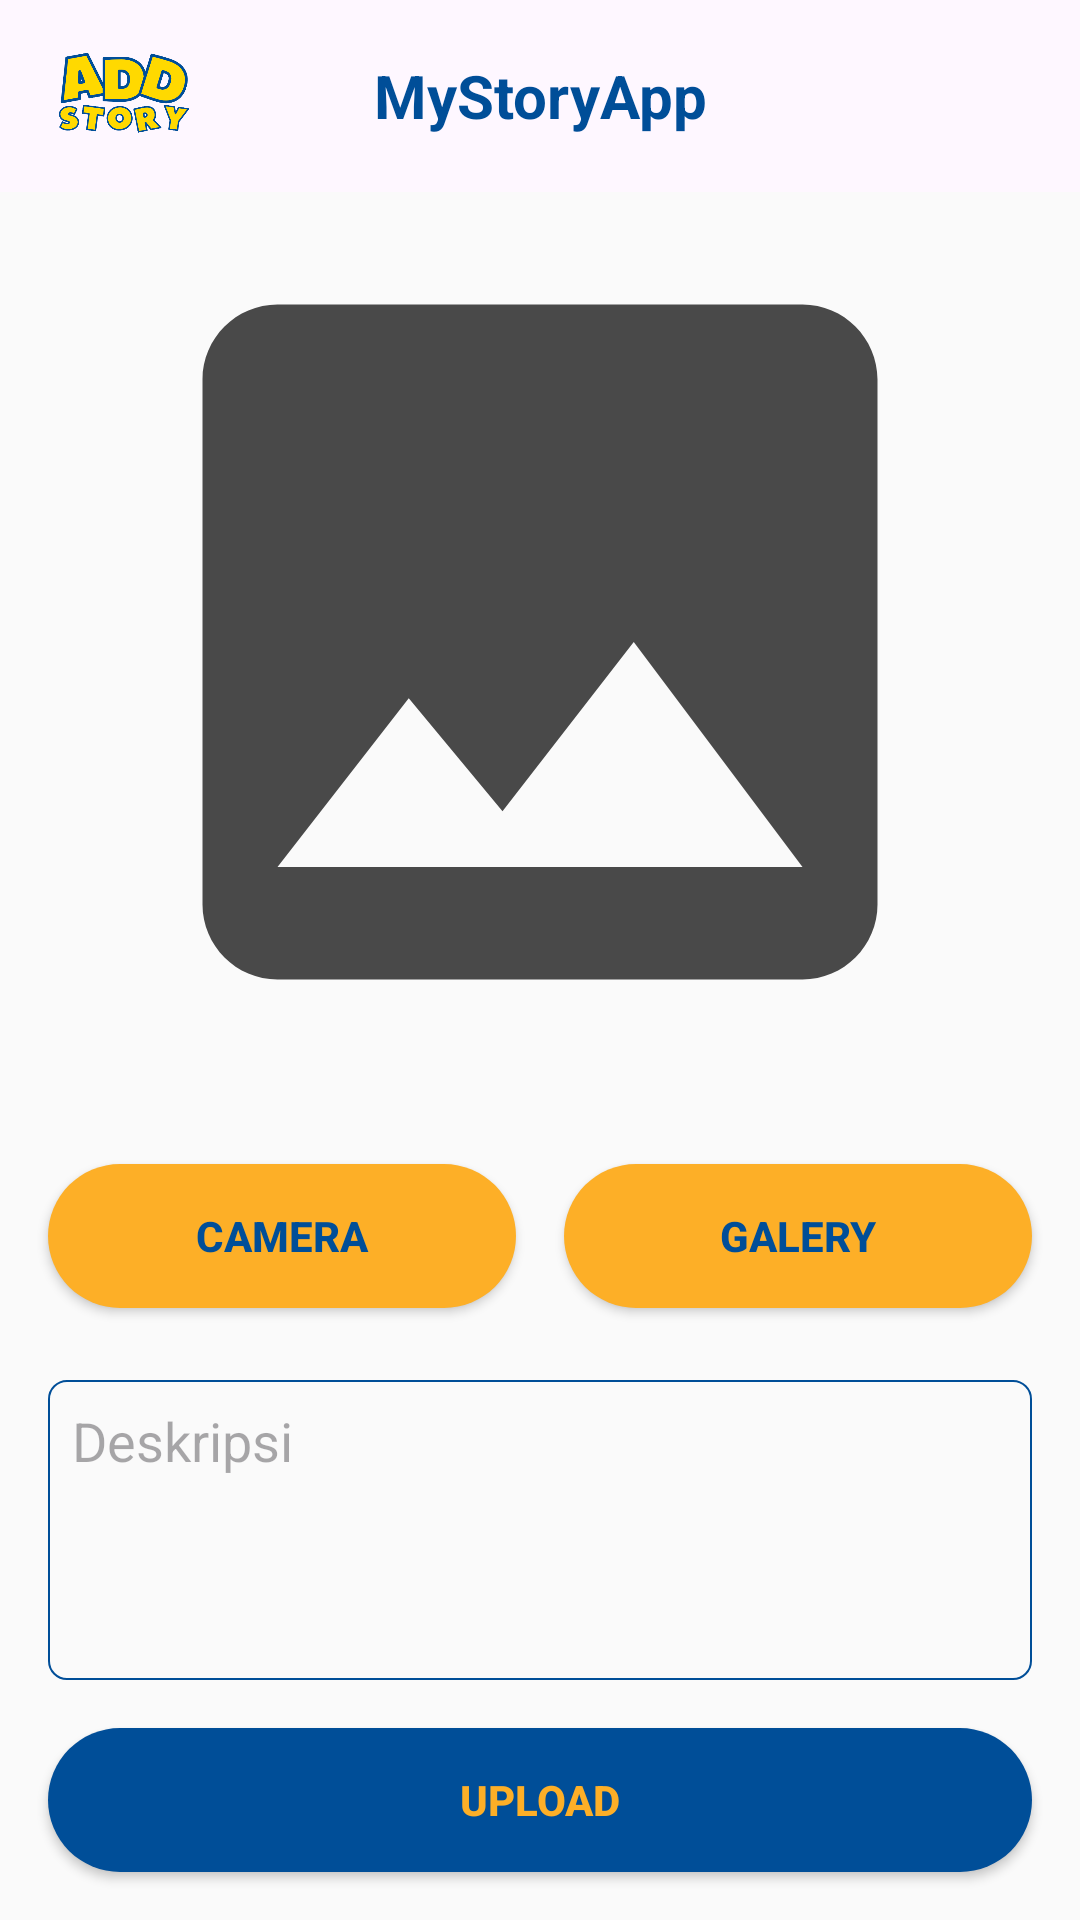

This screen was rendered from an Android layout file. Write that file and the resources it references.
<!-- AndroidManifest.xml: application theme Theme.MyStoryApp -->
<!-- res/layout/activity_add_story.xml -->
<?xml version="1.0" encoding="utf-8"?>
<androidx.constraintlayout.widget.ConstraintLayout xmlns:android="http://schemas.android.com/apk/res/android"
    xmlns:app="http://schemas.android.com/apk/res-auto"
    xmlns:tools="http://schemas.android.com/tools"
    android:id="@+id/main"
    android:layout_width="match_parent"
    android:layout_height="match_parent"
    tools:context=".view.addStory.AddStoryActivity">

    <com.google.android.material.appbar.AppBarLayout
        android:id="@+id/appBarLayout"

        android:layout_width="match_parent"
        android:layout_height="wrap_content"
        app:layout_constraintEnd_toEndOf="parent"
        app:layout_constraintStart_toStartOf="parent"
        app:layout_constraintTop_toTopOf="parent">

        <com.google.android.material.appbar.MaterialToolbar
            android:id="@+id/topAppBar"
            android:layout_width="match_parent"
            android:layout_height="?attr/actionBarSize"
            >

            
            <ImageView
                android:layout_width="50dp"
                android:layout_height="wrap_content"
                android:src="@drawable/ic_logo"
                android:contentDescription="@string/app_name"
                />

            <TextView
                android:layout_width="wrap_content"
                android:layout_height="wrap_content"
                android:text="@string/app_name"
                android:textSize="20sp"
                android:textStyle="bold"
                android:textColor="@color/navy"
                android:layout_gravity="center"
                />

        </com.google.android.material.appbar.MaterialToolbar>

    </com.google.android.material.appbar.AppBarLayout>

    <ImageView
        android:id="@+id/preview_img"
        android:contentDescription="@string/gambar_story"
        android:layout_width="match_parent"
        android:layout_height="300dp"
        android:layout_marginHorizontal="16dp"
        android:src="@drawable/ic_img"
        app:layout_constraintTop_toBottomOf="@+id/appBarLayout" />

    <androidx.appcompat.widget.AppCompatButton
        android:id="@+id/btn_camera"
        android:layout_width="0dp"
        style="@style/BtnPrimary"
        android:layout_height="wrap_content"
        android:layout_marginTop="24dp"
        android:layout_marginEnd="8dp"
        android:layout_marginBottom="24dp"
        android:text="@string/camera"
        app:layout_constraintEnd_toStartOf="@id/btn_gallery"
        app:layout_constraintStart_toStartOf="@id/preview_img"
        app:layout_constraintTop_toBottomOf="@+id/preview_img" />

    <Button
        android:id="@+id/btn_gallery"
        style="@style/BtnPrimary"
        android:layout_width="0dp"
        android:layout_height="wrap_content"
        android:layout_marginStart="8dp"
        android:layout_marginTop="24dp"
        android:layout_marginBottom="24dp"
        android:text="@string/galery"
        app:layout_constraintEnd_toEndOf="@id/preview_img"
        app:layout_constraintStart_toEndOf="@id/btn_camera"
        app:layout_constraintTop_toBottomOf="@+id/preview_img" />

    <EditText
        android:id="@+id/tv_description"
        android:autofillHints="default story description"
        android:layout_width="0dp"
        android:layout_height="0dp"
        android:layout_marginHorizontal="16dp"
        android:layout_marginTop="24dp"
        android:background="@drawable/bg_edit_text"
        android:gravity="start"
        android:hint="@string/deskripsi"
        android:inputType="textMultiLine"
        android:padding="8dp"
        android:layout_marginBottom="16dp"
        app:layout_constraintBottom_toTopOf="@id/btn_upload"
        app:layout_constraintEnd_toEndOf="parent"
        app:layout_constraintStart_toStartOf="parent"
        app:layout_constraintTop_toBottomOf="@id/btn_gallery" />


    <androidx.appcompat.widget.AppCompatButton
        android:id="@+id/btn_upload"
        style="@style/BtnPrimaryNavy"
        android:layout_width="match_parent"
        android:layout_height="wrap_content"
        android:layout_margin="16dp"
        android:text="@string/upload"
        app:layout_constraintBottom_toBottomOf="parent" />
    <com.google.android.material.progressindicator.LinearProgressIndicator
        android:id="@+id/progressIndicator"
        android:layout_width="match_parent"
        android:layout_height="wrap_content"
        android:indeterminate="true"
        android:visibility="gone"
        app:layout_constraintEnd_toEndOf="parent"
        app:layout_constraintStart_toStartOf="parent"
        app:layout_constraintTop_toTopOf="parent" />
</androidx.constraintlayout.widget.ConstraintLayout>
<!-- resources referenced by this layout -->
<resources>
  <color name="navy">#004e98</color>
  <!-- drawable bg_edit_text (drawable) -->
  <?xml version="1.0" encoding="utf-8"?>
  <shape
      android:shape="rectangle"
      xmlns:android="http://schemas.android.com/apk/res/android">
  
      <corners android:radius="6dp"/>
      <stroke android:width="0.8dp" android:color="@color/navy"/>
  </shape>
  <!-- drawable ic_img (drawable) -->
  <vector xmlns:android="http://schemas.android.com/apk/res/android" android:height="24dp" android:tint="#494949" android:viewportHeight="24" android:viewportWidth="24" android:width="24dp">
        
      <path android:fillColor="@android:color/white" android:pathData="M21,19V5c0,-1.1 -0.9,-2 -2,-2H5c-1.1,0 -2,0.9 -2,2v14c0,1.1 0.9,2 2,2h14c1.1,0 2,-0.9 2,-2zM8.5,13.5l2.5,3.01L14.5,12l4.5,6H5l3.5,-4.5z"/>
      
  </vector>
  <!-- drawable ic_logo: png bitmap (drawable, 19682 bytes) -->
  <string name="app_name">MyStoryApp</string>
  <string name="camera">Camera</string>
  <string name="deskripsi">Deskripsi</string>
  <string name="galery">Galery</string>
  <string name="gambar_story">gambar story</string>
  <string name="upload">Upload</string>
  <style name="BtnPrimary" parent="Widget.AppCompat.Button">
          <item name="android:background">@drawable/bg_btn_primary</item>
          <item name="android:textColor">@color/navy</item>
          <item name="android:textStyle">bold</item>
          <item name="android:padding">10dp</item>
      </style>
  <style name="BtnPrimaryNavy" parent="Widget.AppCompat.Button">
          <item name="android:background">@drawable/bg_btn_primary_navy</item>
          <item name="android:textColor">@color/yellow</item>
          <item name="android:textStyle">bold</item>
          <item name="android:padding">10dp</item>
      </style>
  <style name="Theme.MyStoryApp" parent="Base.Theme.MyStoryApp" />
  <!-- drawable bg_btn_primary (drawable) -->
  <?xml version="1.0" encoding="utf-8"?>
  <selector xmlns:android="http://schemas.android.com/apk/res/android">
  
      <item>
          <shape android:shape="rectangle">
              <solid android:color="@color/yellow"/>
              <corners android:radius="100dp" />
  
          </shape>
  
      </item>
  
  </selector>
  <!-- drawable bg_btn_primary_navy (drawable) -->
  <?xml version="1.0" encoding="utf-8"?>
  <selector xmlns:android="http://schemas.android.com/apk/res/android">
  
      <item>
          <shape android:shape="rectangle">
              <solid android:color="@color/navy"/>
              <corners android:radius="100dp" />
  
          </shape>
  
      </item>
  
  </selector>
  <color name="yellow">#fdaf27</color>
  <style name="Base.Theme.MyStoryApp" parent="Theme.Material3.DayNight.NoActionBar">
          
          <item name="colorPrimary">@color/yellow</item>
          <item name="colorOnPrimary">@color/white</item>
          <item name="android:windowBackground">@color/bgWindow</item>
      </style>
  <color name="white">#FFFFFFFF</color>
  <color name="bgWindow">#FAFAFA</color>
</resources>
